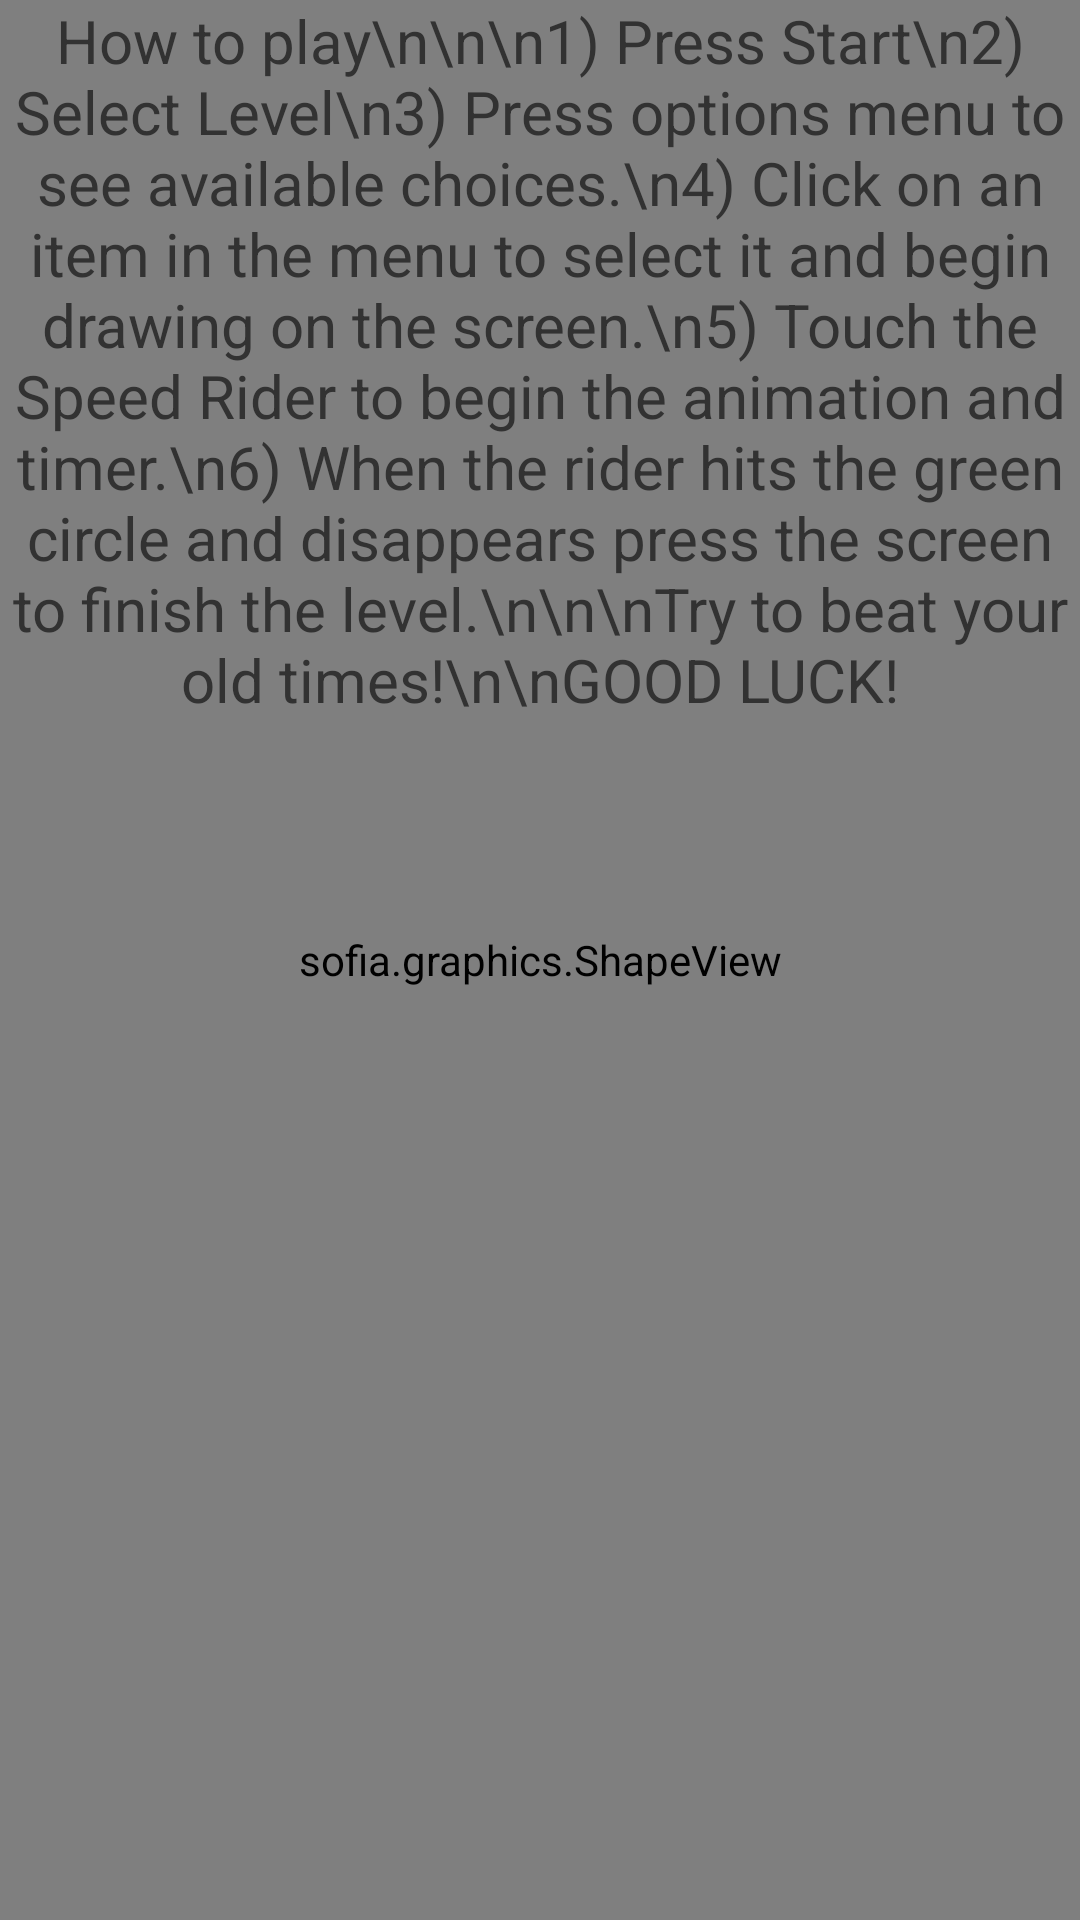

Here is an Android app screen rendered from its layout file. Give the layout XML and the strings, colors and styles it references.
<!-- AndroidManifest.xml: application theme AppBaseTheme -->
<!-- res/layout/helpscreen.xml -->
<?xml version="1.0" encoding="utf-8"?>

<RelativeLayout xmlns:android="http://schemas.android.com/apk/res/android"
    android:layout_width="match_parent"
    android:layout_height="match_parent"
    android:keepScreenOn="true" >

    <sofia.graphics.ShapeView
        android:id="@+id/shapeView"
        android:layout_width="match_parent"
        android:layout_height="match_parent" />

    <TextView
        android:id="@+id/elaspedTimeLvl1"
        android:layout_width="500dp"
        android:layout_height="wrap_content"
        android:layout_alignParentTop="true"
        android:layout_centerHorizontal="true"
        android:gravity="center"
        android:text="How to play\n\n\n1) Press Start\n2) Select Level\n3) Press options menu to see available choices.\n4) Click on an item in the menu to select it and begin drawing on the screen.\n5) Touch the Speed Rider to begin the animation and timer.\n6) When the rider hits the green circle and disappears press the screen to finish the level.\n\n\nTry to beat your old times!\n\nGOOD LUCK!"
        android:textSize="20sp" />

</RelativeLayout>
<!-- resources referenced by this layout -->
<resources>
  <style name="AppBaseTheme" parent="android:Theme.Holo.Light.DarkActionBar">
          
      </style>
</resources>
